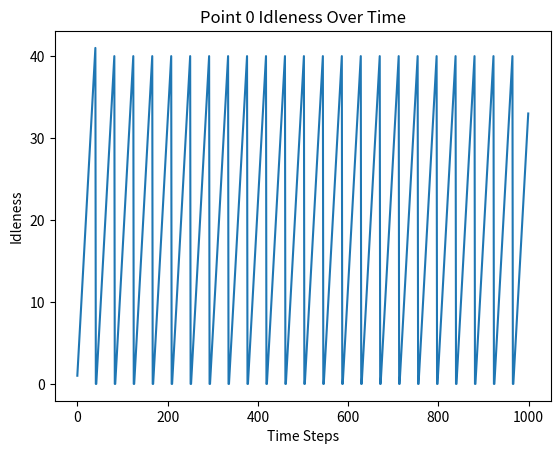
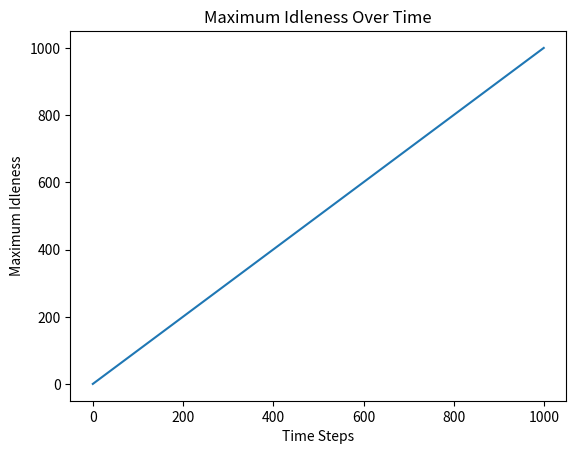
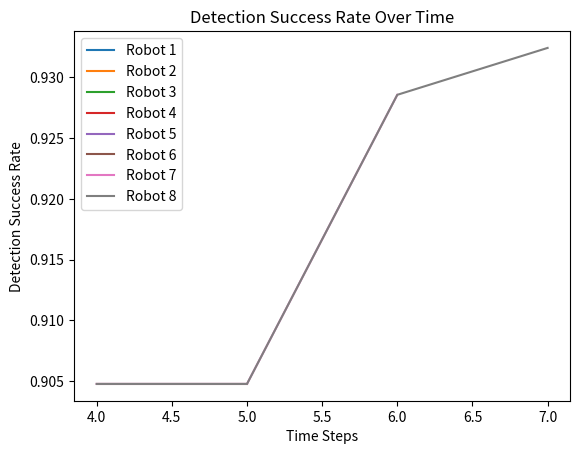

The matplotlib source for these figures, in order:
import numpy as np
import matplotlib.pyplot as plt

# 定义邻接矩阵
n_points = 32
adj_matrix = np.zeros((n_points, n_points))

# 根据图中的连线更新邻接矩阵（此处的距离为假设值，请根据实际情况调整）
for i in range(0, n_points, 4):
    adj_matrix[i][i+1] = adj_matrix[i+1][i] = 1  # l
    adj_matrix[i+1][i+2] = adj_matrix[i+2][i+1] = 1  # h
    adj_matrix[i+2][i+3] = adj_matrix[i+3][i+2] = 1  # l
    if i < n_points - 4:
        adj_matrix[i+3][i+4] = adj_matrix[i+4][i+3] = 1  # d

# 打印邻接矩阵
print("adjacency matrix：")
print(adj_matrix)

# 初始化机器人位置、idleness、anomaly和其他状态
robots_positions = [i * 4 for i in range(8)]  # 每个机器人初始位置
idleness = np.zeros(n_points)
time_steps = 1000
robots_flags = np.zeros(8, dtype=bool)  # 记录每个机器人是否刚到达一个点
robots_speeds = np.full(8, 20)  # 每个机器人的速度固定为20个时间步
robots_remaining_steps = np.zeros(8, dtype=int)  # 记录每个机器人到达下一个点还需要多少步
next_positions = np.zeros(8, dtype=int)  # 记录每个机器人的下一个目标位置

# 初始化anomaly状态
anomaly_position = np.random.randint(0, n_points)
anomaly_timer = 100  # anomaly在某个点停留的时间步数

# 记录每个机器人的检测成功率
successful_detections = np.zeros(8)
total_detections = np.zeros(8)

# 顺序访问的下一个点
def get_next_pos(current_pos):
    neighbors = np.where(adj_matrix[current_pos] > 0)[0]
    return neighbors[0]  # 顺序选择下一个点

# 更新函数
def update_positions(robots_positions, robots_remaining_steps, next_positions, robots_speeds):
    for i in range(len(robots_positions)):
        if robots_remaining_steps[i] > 0:
            robots_remaining_steps[i] -= 1
            robots_flags[i] = False
            if robots_remaining_steps[i] == 0:
                robots_positions[i] = next_positions[i]
                robots_flags[i] = True
        else:
            current_pos = robots_positions[i]
            new_pos = get_next_pos(current_pos)
            robots_remaining_steps[i] = robots_speeds[i]
            next_positions[i] = new_pos
    return robots_positions, robots_remaining_steps, next_positions, robots_flags

def update_idleness(idleness, robots_positions, robots_flags):
    idleness += 1
    for i, pos in enumerate(robots_positions):
        if robots_flags[i] == True:
            idleness[pos] = 0
    return idleness

def update_anomaly(anomaly_position, anomaly_timer, n_points):
    if anomaly_timer > 0:
        anomaly_timer -= 1
    if anomaly_timer == 0:
        anomaly_position = np.random.randint(0, n_points)
        anomaly_timer = 100
    return anomaly_position, anomaly_timer

def check_detection(robots_positions, anomaly_position, successful_detections, total_detections):
    for i, pos in enumerate(robots_positions):
        if pos == anomaly_position:
            total_detections[i] += 1
            if np.random.rand() < 0.95:
                successful_detections[i] += 1
    return successful_detections, total_detections

# 记录每个点的idleness
idleness_history = np.zeros((n_points, time_steps))

# 模拟
for t in range(time_steps):
    robots_positions, robots_remaining_steps, next_positions, robots_flags = update_positions(
        robots_positions, robots_remaining_steps, next_positions, robots_speeds)
    idleness = update_idleness(idleness, robots_positions, robots_flags)
    anomaly_position, anomaly_timer = update_anomaly(anomaly_position, anomaly_timer, n_points)
    successful_detections, total_detections = check_detection(robots_positions, anomaly_position, successful_detections, total_detections)
    idleness_history[:, t] = idleness

# 绘图函数
def plot_idleness(point, idleness_history):
    plt.figure()
    plt.plot(idleness_history[point])
    plt.title(f'Point {point} Idleness Over Time')
    plt.xlabel('Time Steps')
    plt.ylabel('Idleness')
    plt.show()

def plot_max_idleness(idleness_history):
    max_idleness = np.max(idleness_history, axis=0)
    print(idleness_history)
    plt.figure()
    plt.plot(max_idleness)
    plt.title('Maximum Idleness Over Time')
    plt.xlabel('Time Steps')
    plt.ylabel('Maximum Idleness')
    plt.show()

def plot_detection_success(successful_detections, total_detections, time_steps):
    plt.figure()
    for i in range(len(successful_detections)):
        detection_rate = np.cumsum(successful_detections[:i + 1]) / np.cumsum(total_detections[:i + 1])
        plt.plot(detection_rate, label=f'Robot {i+1}')
    plt.title('Detection Success Rate Over Time')
    plt.xlabel('Time Steps')
    plt.ylabel('Detection Success Rate')
    plt.legend()
    plt.show()

# 测试绘图函数
plot_idleness(0, idleness_history)
plot_max_idleness(idleness_history)
plot_detection_success(successful_detections, total_detections, time_steps)
